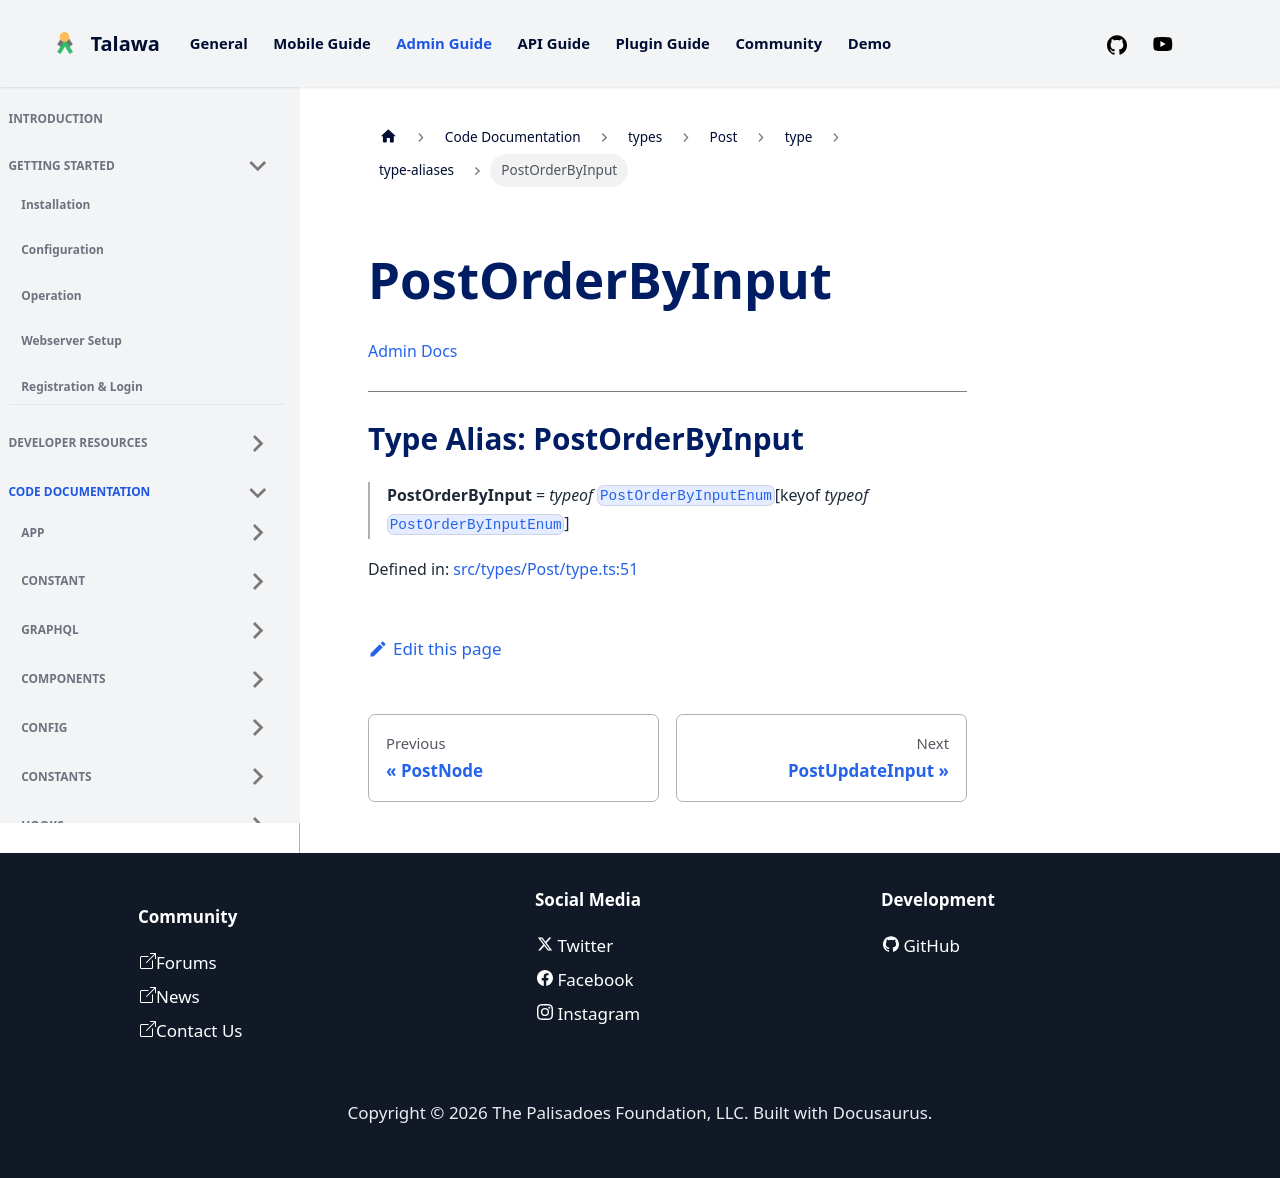

repository: PalisadoesFoundation/talawa-admin · page: docs/auto-docs/types/Post/type/type-aliases/PostOrderByInput/index.html · generator: docusaurus

[Admin Docs](/)

***

# Type Alias: PostOrderByInput

> **PostOrderByInput** = *typeof* [`PostOrderByInputEnum`](../variables/PostOrderByInputEnum.md)\[keyof *typeof* [`PostOrderByInputEnum`](../variables/PostOrderByInputEnum.md)\]

Defined in: [src/types/Post/type.ts:51](https://github.com/PalisadoesFoundation/talawa-admin/blob/main/src/types/Post/type.ts#L51)
